Labelled photos from "dataset", an image-classification folder in Loshkaal/myCode. The possible labels are: Domik, Ekomilk, Ekoniva, Nyanya, Spar.

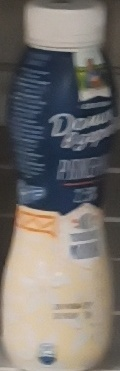
Label: Domik

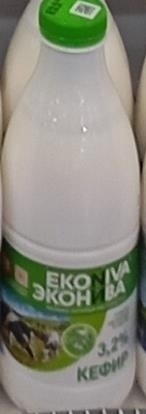
Label: Ekoniva

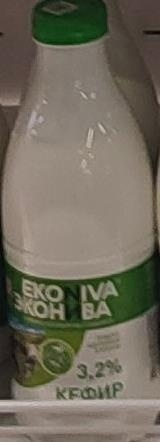
Label: Ekoniva

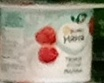
Label: Nyanya

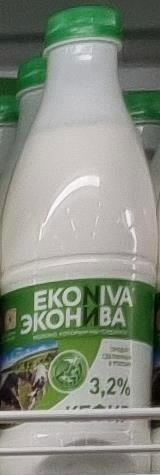
Label: Ekoniva

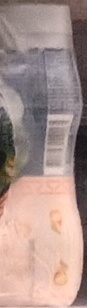
Label: Domik
